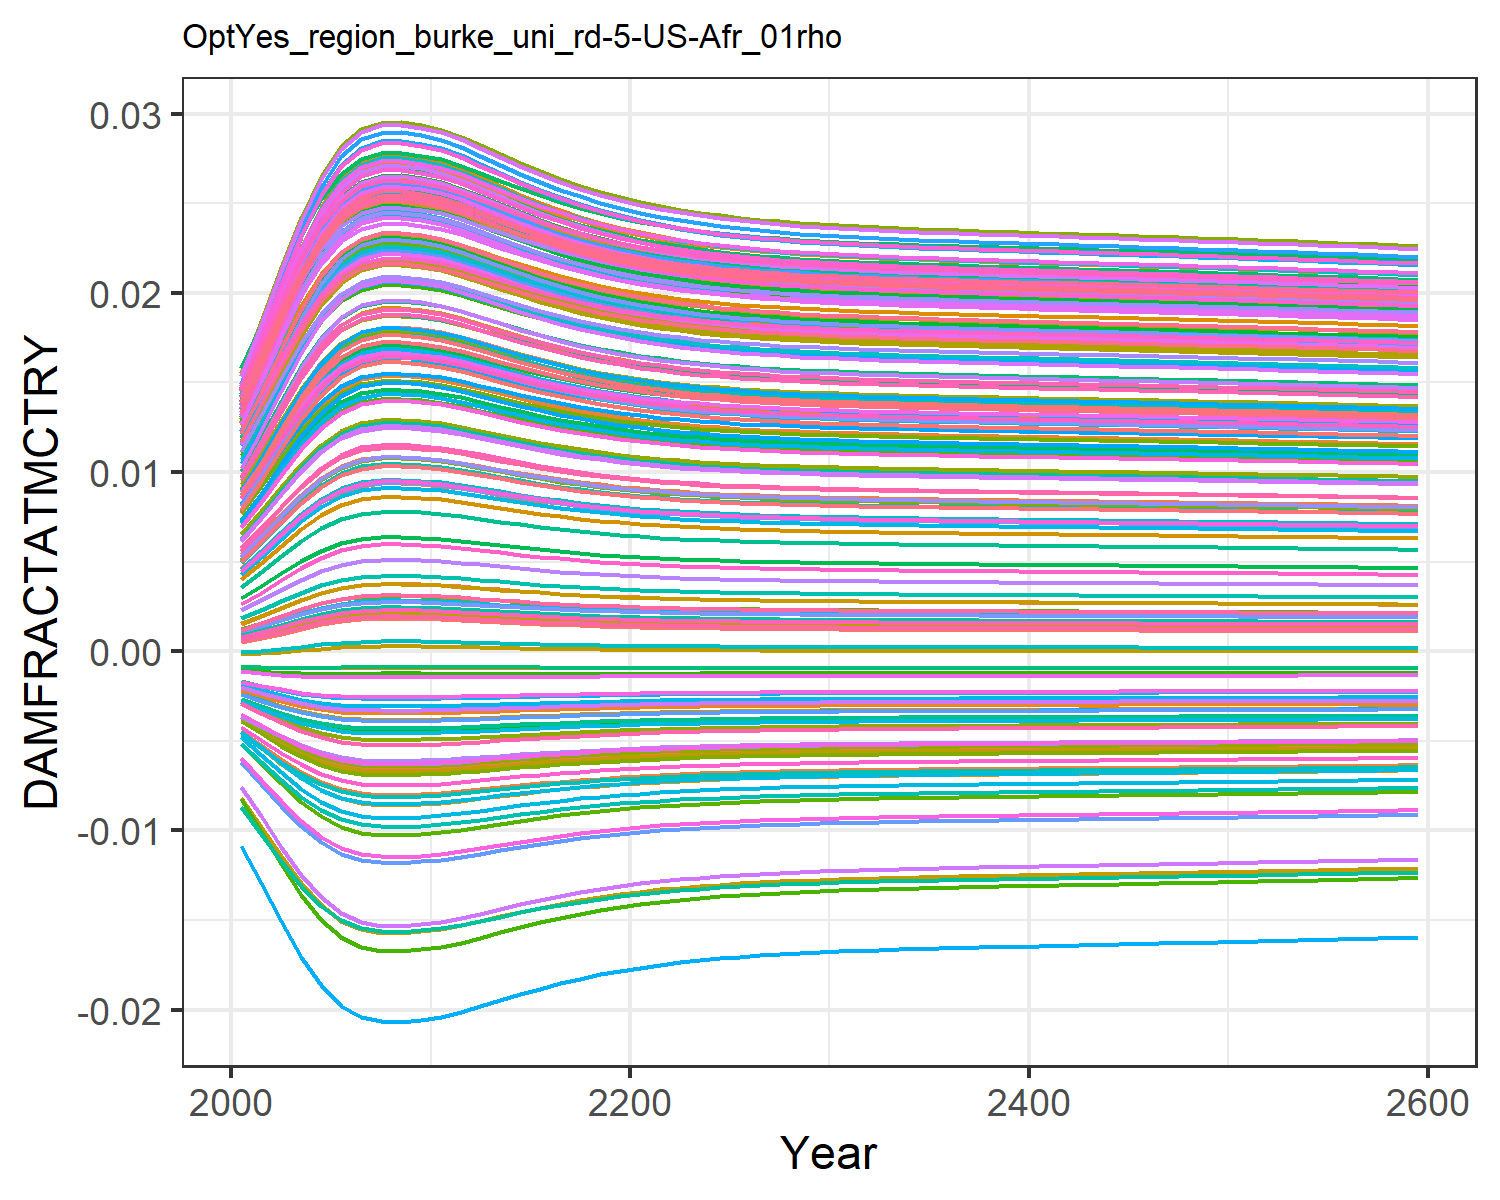

Values plotted in this chart, from the file beside it:
0.0004944558363300738, 0.009035041868853537, 0.0010779841660710774, 0.0127878253965087, 0.00461966740140384, -0.0036702585896140017, 0.005396870574371772, -0.004468618289771348, 0.0015197870186281555, 0.007712177554695604, -0.002175850673307704, 0.01452616220537947, 0.014177142238750337, 0.011646475765467606, -0.0008179012320524119, 0.01390162019000104, 0.012861461062364172, -0.0023375822918926628, -0.004484082233695831, 0.01275811598117009, 0.004026221859281131, 0.00963568972124365, 0.014346147544533642, 0.01391696621400593
0.0007213, 0.01085, 0.001388, 0.0153, 0.005549, -0.004316, 0.006476, -0.005253, 0.001935, 0.009241, -0.002498, 0.01711, 0.01691, 0.01386, -0.0008842, 0.01658, 0.01499, -0.002698, -0.005372, 0.01512, 0.004919, 0.01155, 0.01675, 0.01646
0.0009842, 0.01277, 0.001739, 0.01796, 0.006549, -0.004966, 0.007631, -0.006044, 0.002395, 0.01087, -0.002804, 0.01985, 0.0198, 0.01621, -0.0009285, 0.01942, 0.01723, -0.003047, -0.006276, 0.01761, 0.005881, 0.01358, 0.01928, 0.01914
0.001254, 0.01459, 0.002091, 0.02046, 0.007509, -0.005548, 0.008732, -0.006756, 0.002849, 0.01242, -0.003062, 0.02243, 0.02252, 0.01843, -0.0009458, 0.02209, 0.01933, -0.003347, -0.007096, 0.01995, 0.006805, 0.0155, 0.02165, 0.02166
0.001493, 0.01611, 0.002398, 0.02254, 0.008316, -0.006007, 0.009652, -0.007319, 0.00324, 0.0137, -0.003251, 0.02456, 0.02478, 0.02028, -0.000942, 0.02431, 0.02106, -0.003574, -0.00775, 0.02189, 0.007582, 0.01708, 0.0236, 0.02375
0.001673, 0.0172, 0.002627, 0.02403, 0.008902, -0.006322, 0.01032, -0.007708, 0.003528, 0.01463, -0.003373, 0.02609, 0.02639, 0.0216, -0.0009292, 0.02589, 0.0223, -0.003724, -0.008205, 0.02328, 0.008146, 0.01822, 0.02499, 0.02524
0.00178, 0.01782, 0.002761, 0.02488, 0.009239, -0.006498, 0.0107, -0.007925, 0.003695, 0.01516, -0.003438, 0.02696, 0.02732, 0.02236, -0.0009182, 0.0268, 0.023, -0.003805, -0.00846, 0.02407, 0.008471, 0.01887, 0.02579, 0.02609
0.001821, 0.01806, 0.002814, 0.02521, 0.009369, -0.006565, 0.01085, -0.008007, 0.00376, 0.01537, -0.003463, 0.02729, 0.02767, 0.02266, -0.0009131, 0.02715, 0.02327, -0.003836, -0.008557, 0.02437, 0.008597, 0.01913, 0.02609, 0.02642
0.001824, 0.01807, 0.002817, 0.02523, 0.009377, -0.006569, 0.01085, -0.008012, 0.003764, 0.01538, -0.003464, 0.02732, 0.0277, 0.02267, -0.0009128, 0.02717, 0.02329, -0.003838, -0.008563, 0.02439, 0.008604, 0.01914, 0.02611, 0.02644
0.001805, 0.01797, 0.002793, 0.02508, 0.009319, -0.006539, 0.01079, -0.007975, 0.003735, 0.01529, -0.003453, 0.02716, 0.02754, 0.02254, -0.0009151, 0.02701, 0.02317, -0.003824, -0.00852, 0.02426, 0.008548, 0.01903, 0.02597, 0.02629
0.001777, 0.0178, 0.002758, 0.02486, 0.009231, -0.006494, 0.01069, -0.00792, 0.003691, 0.01515, -0.003437, 0.02694, 0.0273, 0.02235, -0.0009184, 0.02678, 0.02299, -0.003804, -0.008454, 0.02405, 0.008464, 0.01886, 0.02577, 0.02607
0.001732, 0.01754, 0.002701, 0.0245, 0.009087, -0.00642, 0.01053, -0.007828, 0.00362, 0.01492, -0.00341, 0.02657, 0.0269, 0.02202, -0.0009235, 0.02639, 0.02269, -0.003769, -0.008346, 0.02371, 0.008325, 0.01858, 0.02543, 0.02571
0.001678, 0.01722, 0.002633, 0.02407, 0.008918, -0.006331, 0.01033, -0.007718, 0.003535, 0.01466, -0.003377, 0.02613, 0.02644, 0.02164, -0.0009288, 0.02593, 0.02233, -0.003728, -0.008217, 0.02331, 0.008162, 0.01825, 0.02503, 0.02528
0.001623, 0.0169, 0.002564, 0.02362, 0.008741, -0.006237, 0.01013, -0.007603, 0.003448, 0.01438, -0.003341, 0.02567, 0.02595, 0.02124, -0.0009336, 0.02546, 0.02196, -0.003684, -0.008081, 0.0229, 0.007991, 0.01791, 0.02461, 0.02483
0.00157, 0.01658, 0.002496, 0.02318, 0.008568, -0.006144, 0.009938, -0.007488, 0.003363, 0.0141, -0.003305, 0.02522, 0.02547, 0.02085, -0.0009375, 0.02499, 0.02159, -0.00364, -0.007947, 0.02249, 0.007825, 0.01758, 0.0242, 0.02439
0.00152, 0.01627, 0.002433, 0.02277, 0.008406, -0.006056, 0.009754, -0.00738, 0.003284, 0.01385, -0.00327, 0.02479, 0.02503, 0.02048, -0.0009406, 0.02455, 0.02125, -0.003598, -0.00782, 0.0221, 0.007669, 0.01726, 0.02381, 0.02398
0.001475, 0.016, 0.002376, 0.02239, 0.008258, -0.005974, 0.009585, -0.007279, 0.003211, 0.01361, -0.003238, 0.0244, 0.02461, 0.02015, -0.0009428, 0.02415, 0.02094, -0.003558, -0.007703, 0.02175, 0.007526, 0.01697, 0.02346, 0.0236
0.001435, 0.01575, 0.002324, 0.02205, 0.008125, -0.0059, 0.009434, -0.007188, 0.003146, 0.0134, -0.003208, 0.02405, 0.02424, 0.01984, -0.0009444, 0.02378, 0.02065, -0.003522, -0.007597, 0.02143, 0.007398, 0.01671, 0.02314, 0.02325
0.0014, 0.01553, 0.002279, 0.02175, 0.008007, -0.005834, 0.0093, -0.007107, 0.003089, 0.01321, -0.003181, 0.02374, 0.02392, 0.01957, -0.0009454, 0.02346, 0.0204, -0.00349, -0.007502, 0.02115, 0.007284, 0.01648, 0.02285, 0.02295
0.001369, 0.01533, 0.00224, 0.02148, 0.007903, -0.005775, 0.009181, -0.007035, 0.003039, 0.01305, -0.003157, 0.02347, 0.02363, 0.01934, -0.000946, 0.02318, 0.02018, -0.003461, -0.007419, 0.0209, 0.007184, 0.01627, 0.0226, 0.02268
0.001342, 0.01517, 0.002205, 0.02125, 0.007813, -0.005724, 0.009078, -0.006971, 0.002995, 0.0129, -0.003136, 0.02323, 0.02337, 0.01913, -0.0009463, 0.02293, 0.01998, -0.003435, -0.007345, 0.02069, 0.007097, 0.0161, 0.02239, 0.02245
0.001319, 0.01502, 0.002176, 0.02105, 0.007734, -0.005679, 0.008989, -0.006916, 0.002957, 0.01278, -0.003117, 0.02302, 0.02315, 0.01895, -0.0009464, 0.02271, 0.01981, -0.003413, -0.007281, 0.0205, 0.007022, 0.01594, 0.0222, 0.02225
0.0013, 0.01489, 0.00215, 0.02087, 0.007666, -0.00564, 0.008911, -0.006868, 0.002925, 0.01267, -0.0031, 0.02284, 0.02296, 0.0188, -0.0009463, 0.02253, 0.01967, -0.003393, -0.007225, 0.02033, 0.006956, 0.01581, 0.02203, 0.02207
0.001282, 0.01478, 0.002128, 0.02072, 0.007608, -0.005606, 0.008844, -0.006826, 0.002897, 0.01257, -0.003086, 0.02269, 0.0228, 0.01866, -0.0009462, 0.02236, 0.01954, -0.003376, -0.007177, 0.02019, 0.0069, 0.01569, 0.02189, 0.02192
0.001268, 0.01468, 0.002109, 0.02059, 0.007557, -0.005576, 0.008787, -0.00679, 0.002872, 0.01249, -0.003073, 0.02255, 0.02266, 0.01854, -0.000946, 0.02223, 0.01943, -0.003361, -0.007135, 0.02007, 0.006851, 0.01559, 0.02176, 0.02179
0.001255, 0.0146, 0.002093, 0.02047, 0.007513, -0.005551, 0.008737, -0.006759, 0.002851, 0.01242, -0.003063, 0.02244, 0.02253, 0.01844, -0.0009458, 0.0221, 0.01934, -0.003349, -0.007099, 0.01996, 0.006809, 0.0155, 0.02166, 0.02167
0.001244, 0.01453, 0.002078, 0.02038, 0.007475, -0.005529, 0.008693, -0.006732, 0.002833, 0.01236, -0.003053, 0.02234, 0.02243, 0.01836, -0.0009456, 0.022, 0.01925, -0.003337, -0.007067, 0.01987, 0.006772, 0.01543, 0.02156, 0.02157
0.001235, 0.01447, 0.002066, 0.02029, 0.007442, -0.005509, 0.008656, -0.006708, 0.002817, 0.01231, -0.003045, 0.02225, 0.02233, 0.01828, -0.0009454, 0.02191, 0.01918, -0.003328, -0.00704, 0.01979, 0.006741, 0.01536, 0.02148, 0.02149
0.001226, 0.01441, 0.002055, 0.02022, 0.007414, -0.005492, 0.008623, -0.006687, 0.002804, 0.01226, -0.003038, 0.02217, 0.02225, 0.01821, -0.0009451, 0.02183, 0.01912, -0.003319, -0.007016, 0.01972, 0.006713, 0.01531, 0.02141, 0.02141
0.001219, 0.01437, 0.002046, 0.02015, 0.007388, -0.005477, 0.008594, -0.006669, 0.002792, 0.01222, -0.003031, 0.0221, 0.02218, 0.01816, -0.0009449, 0.02176, 0.01907, -0.003311, -0.006995, 0.01966, 0.006689, 0.01526, 0.02135, 0.02135
0.001213, 0.01432, 0.002038, 0.02009, 0.007366, -0.005464, 0.008568, -0.006653, 0.002781, 0.01219, -0.003025, 0.02204, 0.02212, 0.0181, -0.0009447, 0.0217, 0.01902, -0.003305, -0.006976, 0.01961, 0.006667, 0.01521, 0.0213, 0.02129
0.001207, 0.01429, 0.00203, 0.02004, 0.007346, -0.005452, 0.008545, -0.006638, 0.002771, 0.01215, -0.00302, 0.02199, 0.02206, 0.01806, -0.0009445, 0.02164, 0.01897, -0.003299, -0.006959, 0.01956, 0.006648, 0.01517, 0.02125, 0.02124
0.001202, 0.01425, 0.002023, 0.01999, 0.007328, -0.005441, 0.008524, -0.006625, 0.002763, 0.01213, -0.003016, 0.02194, 0.02201, 0.01802, -0.0009444, 0.02159, 0.01893, -0.003293, -0.006944, 0.01951, 0.00663, 0.01514, 0.0212, 0.02119
0.001197, 0.01422, 0.002017, 0.01995, 0.007311, -0.005432, 0.008505, -0.006613, 0.002755, 0.0121, -0.003011, 0.0219, 0.02196, 0.01798, -0.0009442, 0.02155, 0.0189, -0.003288, -0.00693, 0.01947, 0.006614, 0.0151, 0.02116, 0.02115
0.001193, 0.01419, 0.002011, 0.01991, 0.007296, -0.005423, 0.008488, -0.006602, 0.002747, 0.01207, -0.003007, 0.02186, 0.02192, 0.01794, -0.000944, 0.0215, 0.01886, -0.003284, -0.006917, 0.01944, 0.0066, 0.01507, 0.02113, 0.02111
0.001188, 0.01416, 0.002006, 0.01987, 0.007281, -0.005414, 0.008471, -0.006592, 0.002741, 0.01205, -0.003004, 0.02182, 0.02188, 0.01791, -0.0009439, 0.02146, 0.01883, -0.003279, -0.006905, 0.0194, 0.006586, 0.01505, 0.02109, 0.02107
0.001185, 0.01414, 0.002001, 0.01984, 0.007268, -0.005406, 0.008456, -0.006582, 0.002734, 0.01203, -0.003, 0.02178, 0.02184, 0.01788, -0.0009437, 0.02143, 0.0188, -0.003275, -0.006894, 0.01937, 0.006573, 0.01502, 0.02106, 0.02103
0.001181, 0.01411, 0.001996, 0.0198, 0.007255, -0.005398, 0.008441, -0.006572, 0.002728, 0.01201, -0.002997, 0.02175, 0.0218, 0.01785, -0.0009435, 0.02139, 0.01878, -0.003271, -0.006883, 0.01934, 0.00656, 0.01499, 0.02103, 0.021
0.001177, 0.01409, 0.001992, 0.01977, 0.007243, -0.005391, 0.008427, -0.006563, 0.002722, 0.01199, -0.002994, 0.02171, 0.02177, 0.01782, -0.0009434, 0.02136, 0.01875, -0.003267, -0.006873, 0.01931, 0.006548, 0.01497, 0.02099, 0.02097
0.001174, 0.01407, 0.001987, 0.01974, 0.00723, -0.005384, 0.008413, -0.006554, 0.002716, 0.01197, -0.00299, 0.02168, 0.02174, 0.01779, -0.0009432, 0.02132, 0.01872, -0.003264, -0.006862, 0.01928, 0.006537, 0.01494, 0.02096, 0.02093
0.00117, 0.01404, 0.001983, 0.01971, 0.007218, -0.005376, 0.008399, -0.006545, 0.002711, 0.01195, -0.002987, 0.02165, 0.0217, 0.01776, -0.0009431, 0.02129, 0.0187, -0.00326, -0.006852, 0.01925, 0.006525, 0.01492, 0.02094, 0.0209
0.001167, 0.01402, 0.001978, 0.01968, 0.007207, -0.005369, 0.008386, -0.006537, 0.002705, 0.01193, -0.002984, 0.02162, 0.02167, 0.01774, -0.0009429, 0.02126, 0.01867, -0.003256, -0.006842, 0.01922, 0.006514, 0.0149, 0.02091, 0.02087
0.001164, 0.014, 0.001974, 0.01965, 0.007195, -0.005362, 0.008372, -0.006528, 0.002699, 0.01191, -0.002981, 0.02159, 0.02163, 0.01771, -0.0009428, 0.02122, 0.01864, -0.003253, -0.006832, 0.01919, 0.006502, 0.01487, 0.02088, 0.02084
0.00116, 0.01398, 0.00197, 0.01962, 0.007183, -0.005355, 0.008359, -0.00652, 0.002694, 0.01189, -0.002978, 0.02155, 0.0216, 0.01768, -0.0009426, 0.02119, 0.01862, -0.003249, -0.006822, 0.01916, 0.006491, 0.01485, 0.02085, 0.02081
0.001157, 0.01396, 0.001965, 0.01959, 0.007171, -0.005348, 0.008345, -0.006511, 0.002688, 0.01187, -0.002975, 0.02152, 0.02157, 0.01766, -0.0009424, 0.02116, 0.01859, -0.003246, -0.006812, 0.01913, 0.006479, 0.01483, 0.02082, 0.02078
0.001154, 0.01393, 0.001961, 0.01956, 0.007159, -0.005341, 0.008331, -0.006502, 0.002682, 0.01185, -0.002972, 0.02149, 0.02153, 0.01763, -0.0009423, 0.02112, 0.01857, -0.003242, -0.006802, 0.0191, 0.006468, 0.0148, 0.02079, 0.02075
0.00115, 0.01391, 0.001956, 0.01952, 0.007147, -0.005334, 0.008317, -0.006493, 0.002677, 0.01184, -0.002969, 0.02146, 0.0215, 0.0176, -0.0009421, 0.02109, 0.01854, -0.003238, -0.006792, 0.01907, 0.006456, 0.01478, 0.02076, 0.02072
0.001147, 0.01389, 0.001952, 0.01949, 0.007135, -0.005326, 0.008303, -0.006484, 0.002671, 0.01182, -0.002965, 0.02143, 0.02146, 0.01757, -0.0009419, 0.02106, 0.01851, -0.003234, -0.006781, 0.01904, 0.006445, 0.01475, 0.02073, 0.02068
0.001143, 0.01386, 0.001947, 0.01946, 0.007122, -0.005319, 0.008289, -0.006475, 0.002665, 0.0118, -0.002962, 0.02139, 0.02143, 0.01754, -0.0009417, 0.02102, 0.01849, -0.003231, -0.006771, 0.01901, 0.006433, 0.01473, 0.0207, 0.02065
0.00114, 0.01384, 0.001943, 0.01943, 0.00711, -0.005311, 0.008275, -0.006466, 0.002659, 0.01178, -0.002959, 0.02136, 0.02139, 0.01751, -0.0009415, 0.02099, 0.01846, -0.003227, -0.00676, 0.01898, 0.006421, 0.0147, 0.02067, 0.02062
0.001136, 0.01382, 0.001938, 0.01939, 0.007097, -0.005304, 0.00826, -0.006457, 0.002653, 0.01176, -0.002956, 0.02133, 0.02136, 0.01748, -0.0009413, 0.02095, 0.01843, -0.003223, -0.00675, 0.01895, 0.006408, 0.01468, 0.02064, 0.02059
0.001133, 0.01379, 0.001933, 0.01936, 0.007084, -0.005296, 0.008246, -0.006447, 0.002647, 0.01173, -0.002952, 0.02129, 0.02132, 0.01745, -0.0009411, 0.02092, 0.0184, -0.003219, -0.006739, 0.01892, 0.006396, 0.01465, 0.02061, 0.02055
0.001129, 0.01377, 0.001929, 0.01933, 0.007071, -0.005288, 0.008231, -0.006437, 0.002641, 0.01171, -0.002949, 0.02126, 0.02128, 0.01742, -0.0009409, 0.02088, 0.01837, -0.003215, -0.006727, 0.01889, 0.006383, 0.01463, 0.02057, 0.02052
0.001125, 0.01374, 0.001924, 0.01929, 0.007058, -0.00528, 0.008216, -0.006428, 0.002635, 0.01169, -0.002945, 0.02122, 0.02125, 0.01739, -0.0009407, 0.02084, 0.01835, -0.003211, -0.006716, 0.01886, 0.006371, 0.0146, 0.02054, 0.02048
0.001121, 0.01372, 0.001919, 0.01926, 0.007045, -0.005272, 0.0082, -0.006418, 0.002628, 0.01167, -0.002942, 0.02118, 0.02121, 0.01736, -0.0009404, 0.02081, 0.01832, -0.003206, -0.006705, 0.01882, 0.006358, 0.01457, 0.02051, 0.02045
0.001118, 0.01369, 0.001914, 0.01922, 0.007031, -0.005264, 0.008185, -0.006408, 0.002622, 0.01165, -0.002938, 0.02115, 0.02117, 0.01733, -0.0009402, 0.02077, 0.01829, -0.003202, -0.006693, 0.01879, 0.006345, 0.01455, 0.02047, 0.02041
0.001114, 0.01366, 0.001909, 0.01919, 0.007017, -0.005255, 0.008169, -0.006397, 0.002615, 0.01163, -0.002934, 0.02111, 0.02113, 0.0173, -0.0009399, 0.02073, 0.01826, -0.003198, -0.006681, 0.01876, 0.006331, 0.01452, 0.02044, 0.02038
0.00111, 0.01364, 0.001904, 0.01915, 0.007003, -0.005247, 0.008153, -0.006387, 0.002609, 0.0116, -0.00293, 0.02107, 0.02109, 0.01727, -0.0009397, 0.02069, 0.01823, -0.003193, -0.00667, 0.01872, 0.006318, 0.01449, 0.02041, 0.02034
0.001106, 0.01361, 0.001899, 0.01911, 0.006989, -0.005238, 0.008137, -0.006377, 0.002602, 0.01158, -0.002927, 0.02104, 0.02105, 0.01723, -0.0009394, 0.02065, 0.0182, -0.003189, -0.006657, 0.01869, 0.006305, 0.01446, 0.02037, 0.0203
0.001102, 0.01358, 0.001893, 0.01907, 0.006975, -0.00523, 0.00812, -0.006366, 0.002595, 0.01156, -0.002923, 0.021, 0.02101, 0.0172, -0.0009391, 0.02061, 0.01816, -0.003185, -0.006645, 0.01865, 0.006291, 0.01443, 0.02034, 0.02027
